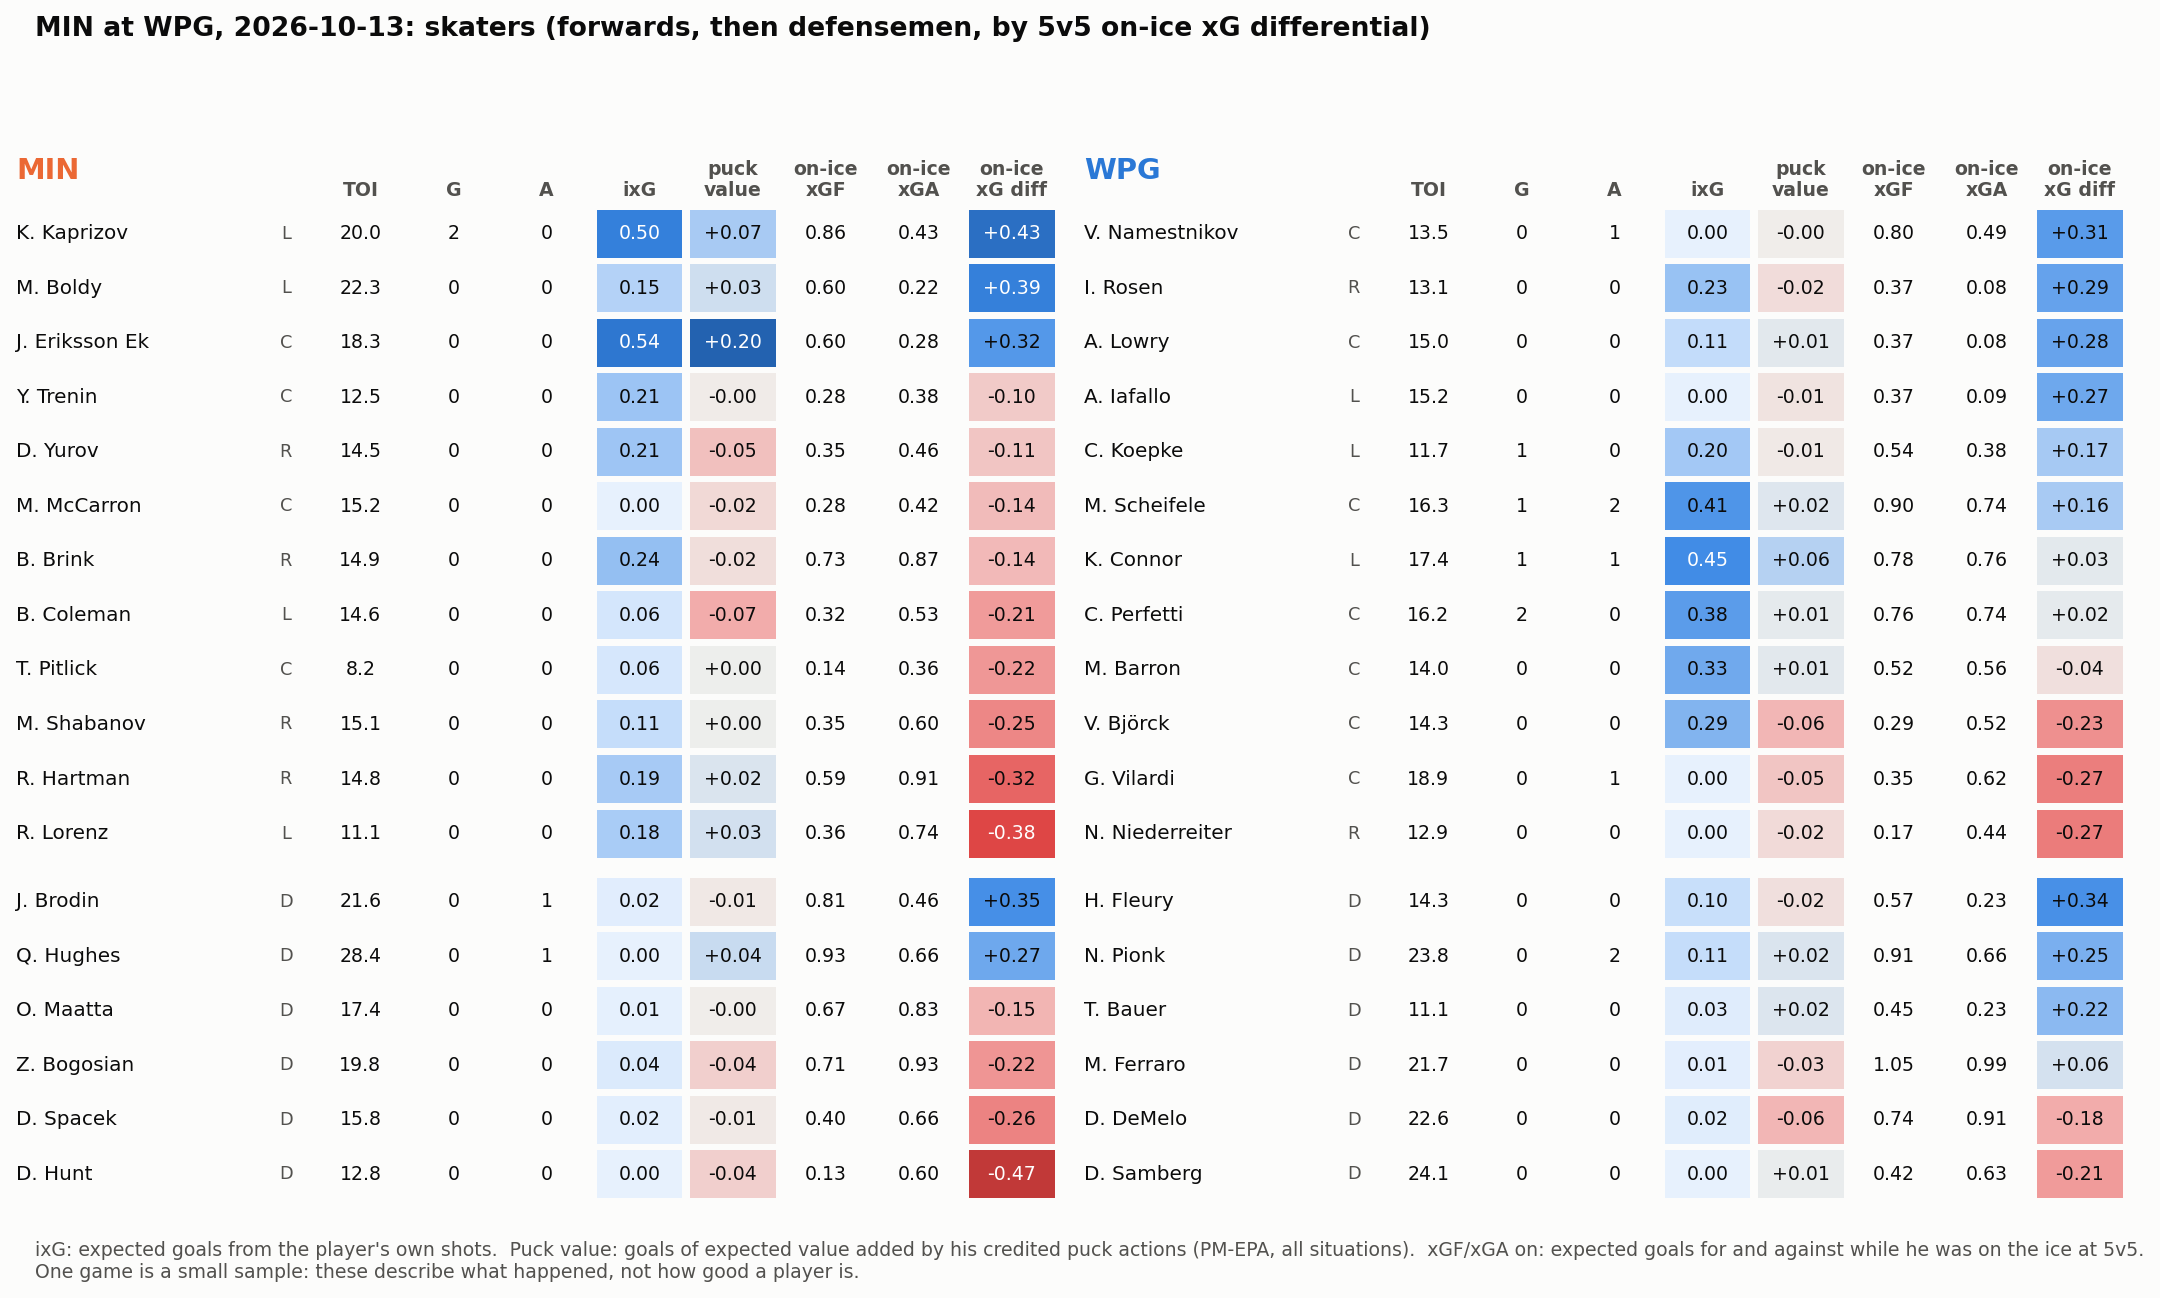

Source data for this figure (header and first rows):
team, name, position, toi, goals, assists, sog, ixg, pm_epa, on_xgf_5v5, on_xga_5v5, on_xgd_5v5, toi_5v5, own_xg_5v5, mates_xg_5v5
MIN, K. Kaprizov, L, 20.03, 2, 0, 3, 0.502, 0.070, 0.860, 0.428, 0.432, 17.02, 0.502, 0.358
MIN, M. Boldy, L, 22.33, 0, 0, 1, 0.152, 0.032, 0.605, 0.217, 0.388, 17.08, 0.028, 0.576
MIN, J. Brodin, D, 21.65, 0, 1, 1, 0.019, -0.008, 0.810, 0.465, 0.346, 20.38, 0.019, 0.791
MIN, J. Eriksson Ek, C, 18.27, 0, 0, 3, 0.539, 0.199, 0.605, 0.284, 0.321, 14.65, 0.056, 0.549
MIN, Q. Hughes, D, 28.42, 0, 1, 0, 0.000, 0.038, 0.929, 0.657, 0.272, 25.23, 0.000, 0.929
MIN, Y. Trenin, C, 12.47, 0, 0, 2, 0.215, -0.004, 0.283, 0.382, -0.099, 12, 0.215, 0.069
MIN, D. Yurov, R, 14.47, 0, 0, 2, 0.212, -0.053, 0.349, 0.461, -0.112, 13.28, 0.212, 0.138
MIN, M. McCarron, C, 15.23, 0, 0, 0, 0.000, -0.025, 0.283, 0.419, -0.136, 12.62, 0.000, 0.283
MIN, B. Brink, R, 14.92, 0, 0, 2, 0.239, -0.020, 0.731, 0.874, -0.143, 13.53, 0.239, 0.492
MIN, O. Maatta, D, 17.45, 0, 0, 0, 0.007, -0.003, 0.675, 0.829, -0.154, 14.22, 0.007, 0.668
MIN, B. Coleman, L, 14.58, 0, 0, 1, 0.063, -0.075, 0.324, 0.534, -0.210, 12.87, 0.063, 0.262
MIN, T. Pitlick, C, 8.217, 0, 0, 1, 0.057, 0.003, 0.142, 0.364, -0.221, 7.883, 0.057, 0.086
MIN, Z. Bogosian, D, 19.83, 0, 0, 1, 0.037, -0.037, 0.711, 0.934, -0.223, 17.88, 0.037, 0.674
MIN, M. Shabanov, R, 15.1, 0, 0, 1, 0.107, 0.003, 0.349, 0.597, -0.248, 12.07, 0.034, 0.316
MIN, D. Spacek, D, 15.85, 0, 0, 2, 0.016, -0.007, 0.400, 0.659, -0.259, 14.82, 0.016, 0.384
MIN, R. Hartman, R, 14.83, 0, 0, 0, 0.188, 0.021, 0.590, 0.906, -0.316, 13.67, 0.164, 0.427
MIN, R. Lorenz, L, 11.05, 0, 0, 1, 0.181, 0.028, 0.360, 0.745, -0.384, 11.05, 0.181, 0.179
MIN, D. Hunt, D, 12.78, 0, 0, 0, 0.000, -0.036, 0.131, 0.598, -0.467, 12.58, 0.000, 0.131
WPG, H. Fleury, D, 14.32, 0, 0, 3, 0.098, -0.017, 0.574, 0.234, 0.341, 12.67, 0.030, 0.544
WPG, V. Namestnikov, C, 13.47, 0, 1, 0, 0.000, -0.002, 0.802, 0.490, 0.312, 13.18, 0.000, 0.802
WPG, I. Rosen, R, 13.07, 0, 0, 2, 0.228, -0.020, 0.366, 0.076, 0.290, 13.07, 0.228, 0.138
WPG, A. Lowry, C, 15.05, 0, 0, 1, 0.112, 0.014, 0.366, 0.083, 0.282, 13.88, 0.112, 0.254
WPG, A. Iafallo, L, 15.22, 0, 0, 0, 0.000, -0.014, 0.366, 0.095, 0.271, 13.92, 0.000, 0.366
WPG, N. Pionk, D, 23.83, 0, 2, 1, 0.107, 0.022, 0.905, 0.656, 0.249, 20.88, 0.025, 0.880
WPG, T. Bauer, D, 11.05, 0, 0, 1, 0.026, 0.019, 0.452, 0.234, 0.219, 10.55, 0.026, 0.426
WPG, C. Koepke, L, 11.67, 1, 0, 3, 0.200, -0.007, 0.544, 0.376, 0.168, 10.28, 0.200, 0.344
WPG, M. Scheifele, C, 16.32, 1, 2, 3, 0.414, 0.018, 0.903, 0.738, 0.165, 13.17, 0.291, 0.612
WPG, M. Ferraro, D, 21.67, 0, 0, 0, 0.011, -0.033, 1.054, 0.990, 0.063, 19.85, 0.011, 1.042
WPG, K. Connor, L, 17.43, 1, 1, 3, 0.446, 0.056, 0.784, 0.757, 0.026, 12.4, 0.279, 0.504
WPG, C. Perfetti, C, 16.22, 2, 0, 4, 0.383, 0.010, 0.761, 0.738, 0.023, 13.05, 0.225, 0.536
WPG, M. Barron, C, 14.03, 0, 0, 2, 0.332, 0.013, 0.515, 0.556, -0.040, 12.57, 0.332, 0.183
WPG, D. DeMelo, D, 22.65, 0, 0, 1, 0.023, -0.065, 0.738, 0.913, -0.175, 19.78, 0.023, 0.715
WPG, D. Samberg, D, 24.1, 0, 0, 0, 0.000, 0.007, 0.417, 0.629, -0.212, 21.58, 0.000, 0.417
WPG, V. Björck, C, 14.3, 0, 0, 1, 0.286, -0.065, 0.286, 0.517, -0.230, 13.28, 0.286, 0.000
WPG, G. Vilardi, C, 18.88, 0, 1, 0, 0.000, -0.047, 0.352, 0.619, -0.268, 16.17, 0.000, 0.352
WPG, N. Niederreiter, R, 12.92, 0, 0, 0, 0.000, -0.024, 0.167, 0.439, -0.273, 12.73, 0.000, 0.167
